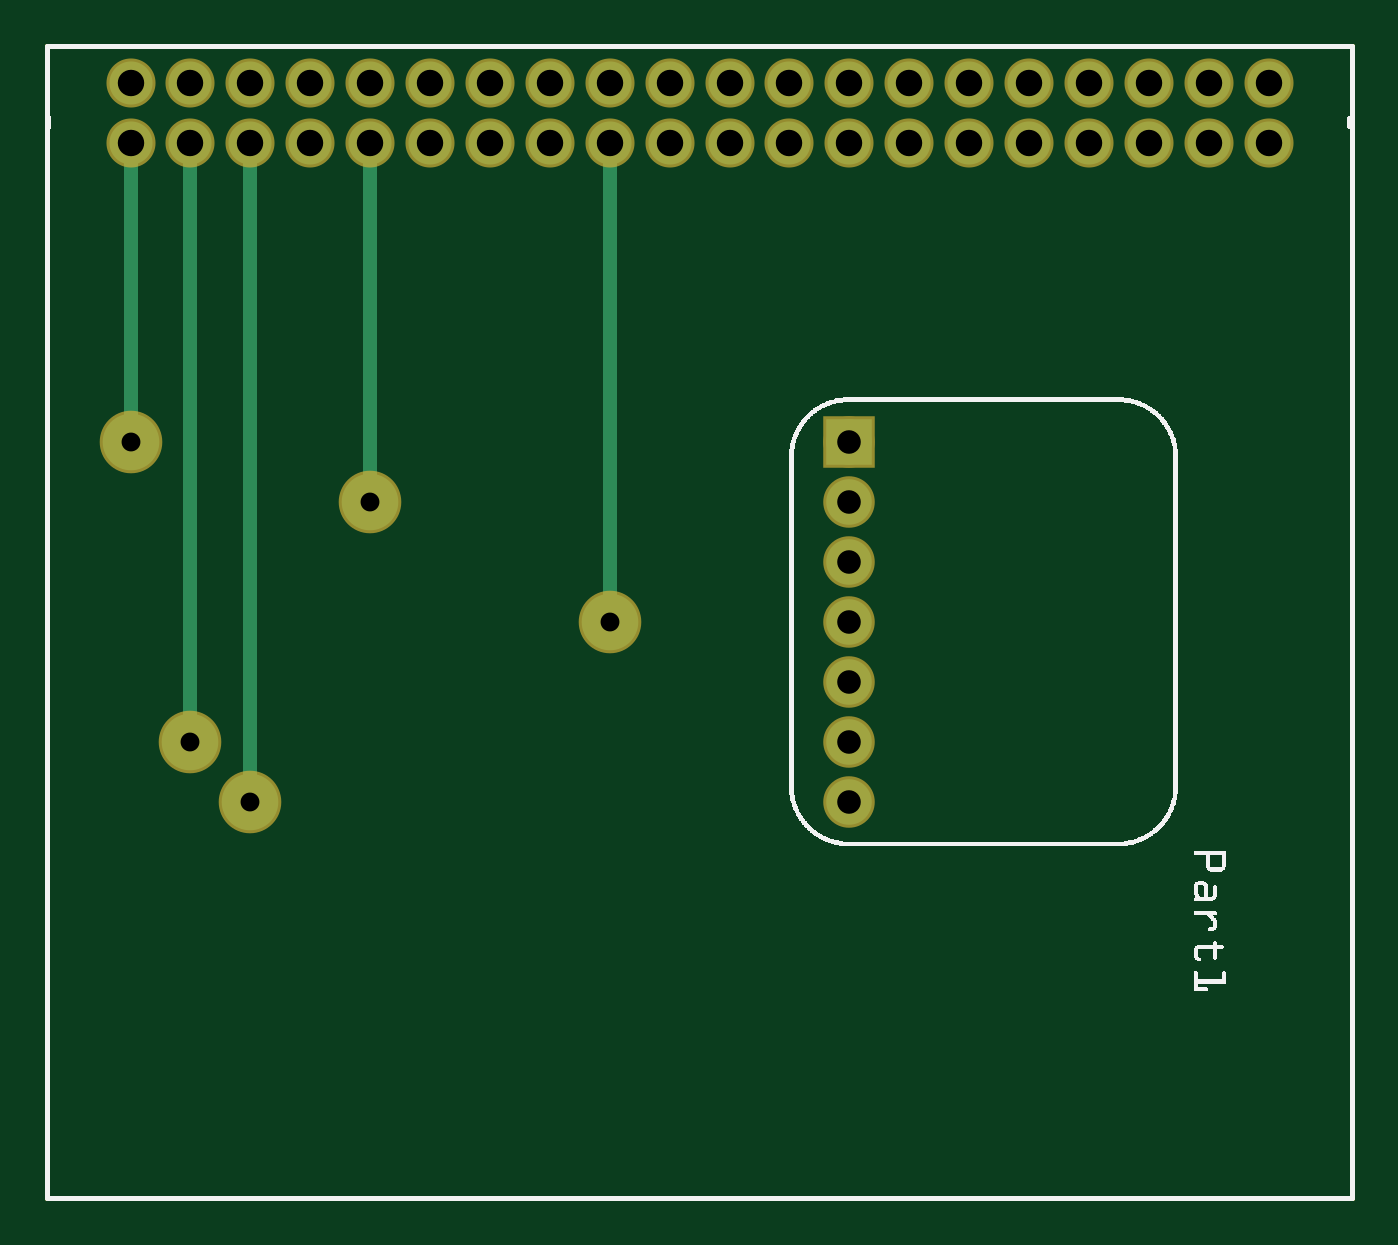
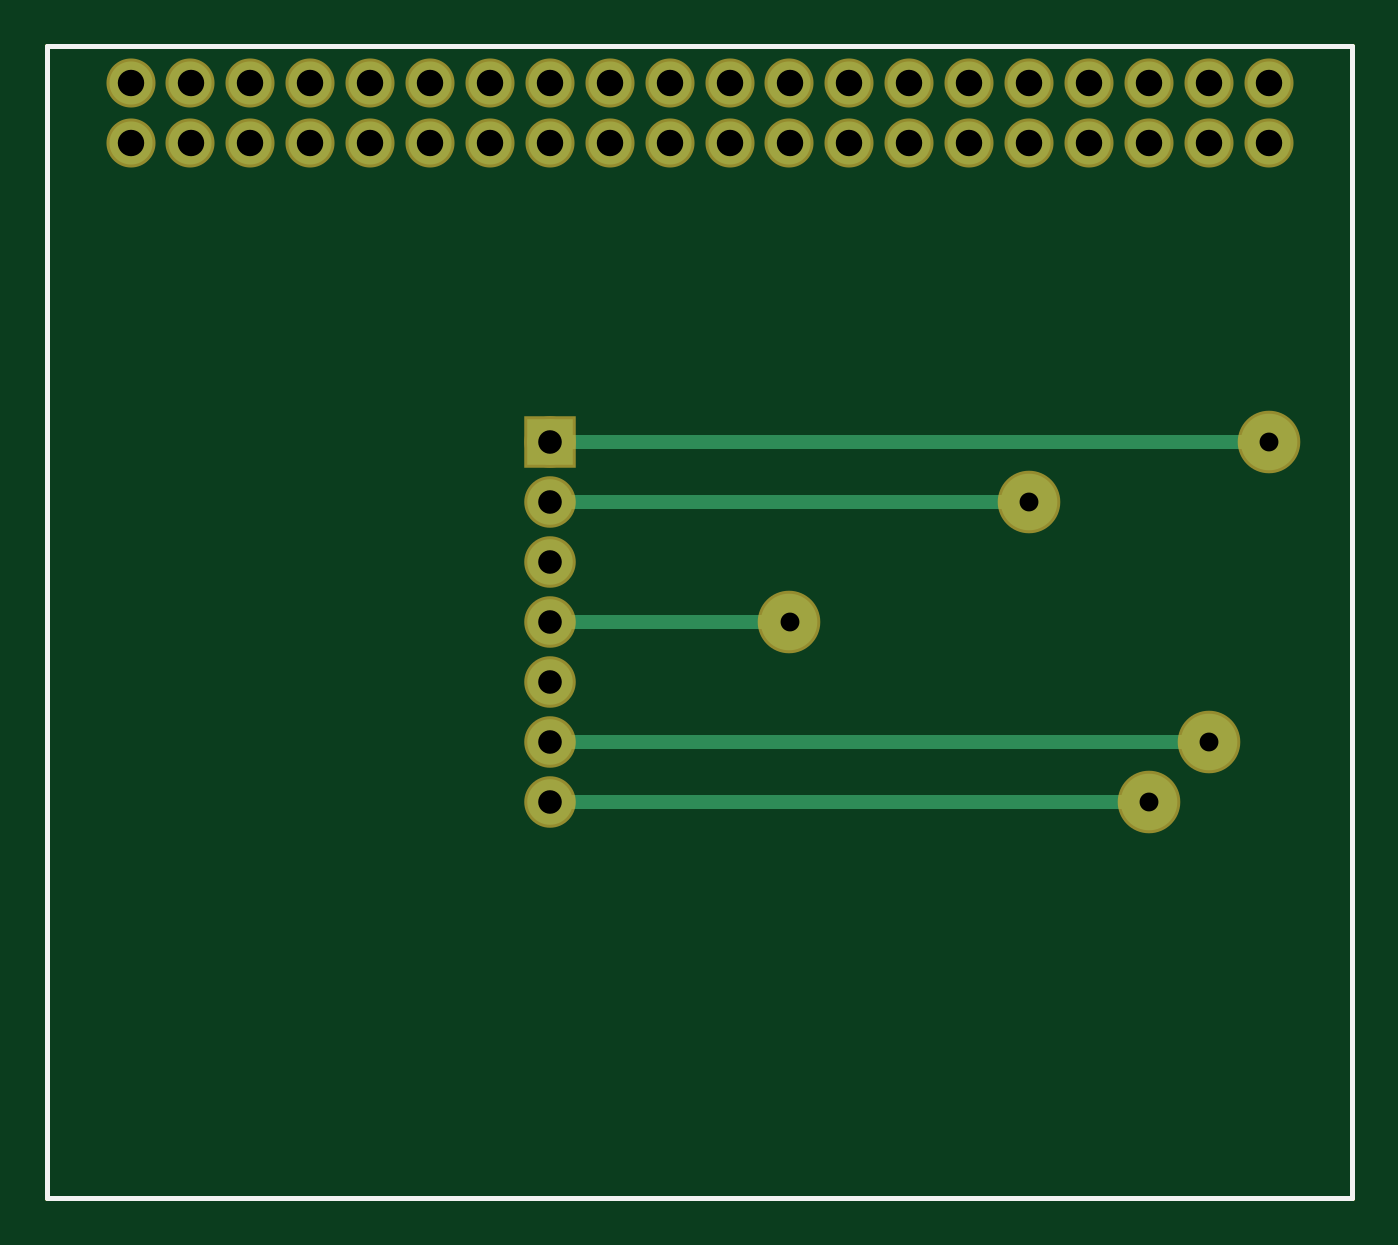
Circuit board: 8 layer files. Board 55.3 x 48.8 mm.
- outline: tsl2561_contour.gm1 (395 bytes)
- bottom_copper: tsl2561_copperBottom.gbl (1549 bytes)
- top_copper: tsl2561_copperTop.gtl (1547 bytes)
- drill: tsl2561_drill.txt (1012 bytes)
- bottom_mask: tsl2561_maskBottom.gbs (1343 bytes)
- top_mask: tsl2561_maskTop.gts (1343 bytes)
- bottom_silk: tsl2561_silkBottom.gbo (383 bytes)
- top_silk: tsl2561_silkTop.gto (56553 bytes)

=== outline: tsl2561_contour.gm1 ===
G04 MADE WITH FRITZING*
G04 WWW.FRITZING.ORG*
G04 DOUBLE SIDED*
G04 HOLES PLATED*
G04 CONTOUR ON CENTER OF CONTOUR VECTOR*
%ASAXBY*%
%FSLAX23Y23*%
%MOIN*%
%OFA0B0*%
%SFA1.0B1.0*%
%ADD10R,2.185680X1.930260*%
%ADD11C,0.008000*%
%ADD10C,0.008*%
%LNCONTOUR*%
G90*
G70*
G54D10*
G54D11*
X4Y1926D02*
X2182Y1926D01*
X2182Y4D01*
X4Y4D01*
X4Y1926D01*
D02*
G04 End of contour*
M02*
=== bottom_copper: tsl2561_copperBottom.gbl ===
G04 MADE WITH FRITZING*
G04 WWW.FRITZING.ORG*
G04 DOUBLE SIDED*
G04 HOLES PLATED*
G04 CONTOUR ON CENTER OF CONTOUR VECTOR*
%ASAXBY*%
%FSLAX23Y23*%
%MOIN*%
%OFA0B0*%
%SFA1.0B1.0*%
%ADD10C,0.076000*%
%ADD11C,0.071889*%
%ADD12C,0.071917*%
%ADD13C,0.094488*%
%ADD14R,0.076000X0.076000*%
%ADD15C,0.024000*%
%LNCOPPER0*%
G90*
G70*
G54D10*
X1343Y1265D03*
X1343Y1165D03*
X1343Y1065D03*
X1343Y965D03*
X1343Y865D03*
X1343Y765D03*
X1343Y665D03*
G54D11*
X143Y1765D03*
X243Y1765D03*
X343Y1765D03*
X443Y1765D03*
G54D12*
X543Y1765D03*
G54D11*
X643Y1765D03*
X743Y1765D03*
X843Y1765D03*
X943Y1765D03*
G54D12*
X1043Y1765D03*
G54D11*
X1143Y1765D03*
G54D12*
X1243Y1765D03*
G54D11*
X1343Y1765D03*
X1443Y1765D03*
X1543Y1765D03*
X1643Y1765D03*
G54D12*
X1743Y1765D03*
G54D11*
X1843Y1765D03*
X1943Y1765D03*
X2043Y1765D03*
X2043Y1865D03*
X1943Y1865D03*
X1843Y1865D03*
G54D12*
X1743Y1865D03*
G54D11*
X1643Y1865D03*
X1543Y1865D03*
X1443Y1865D03*
X1343Y1865D03*
G54D12*
X1243Y1865D03*
G54D11*
X1143Y1865D03*
G54D12*
X1043Y1865D03*
G54D11*
X943Y1865D03*
X843Y1865D03*
X743Y1865D03*
X643Y1865D03*
G54D12*
X543Y1865D03*
G54D11*
X443Y1865D03*
X343Y1865D03*
X243Y1865D03*
X143Y1865D03*
G54D13*
X143Y1265D03*
X543Y1165D03*
X243Y765D03*
X343Y665D03*
X943Y965D03*
G54D14*
X1343Y1265D03*
G54D15*
X1312Y1165D02*
X570Y1165D01*
D02*
X270Y765D02*
X1312Y765D01*
D02*
X1312Y665D02*
X370Y665D01*
D02*
X170Y1265D02*
X1312Y1265D01*
D02*
X970Y965D02*
X1312Y965D01*
G04 End of Copper0*
M02*
=== top_copper: tsl2561_copperTop.gtl ===
G04 MADE WITH FRITZING*
G04 WWW.FRITZING.ORG*
G04 DOUBLE SIDED*
G04 HOLES PLATED*
G04 CONTOUR ON CENTER OF CONTOUR VECTOR*
%ASAXBY*%
%FSLAX23Y23*%
%MOIN*%
%OFA0B0*%
%SFA1.0B1.0*%
%ADD10C,0.076000*%
%ADD11C,0.071889*%
%ADD12C,0.071917*%
%ADD13C,0.094488*%
%ADD14R,0.076000X0.076000*%
%ADD15C,0.024000*%
%LNCOPPER1*%
G90*
G70*
G54D10*
X1343Y1265D03*
X1343Y1165D03*
X1343Y1065D03*
X1343Y965D03*
X1343Y865D03*
X1343Y765D03*
X1343Y665D03*
G54D11*
X143Y1765D03*
X243Y1765D03*
X343Y1765D03*
X443Y1765D03*
G54D12*
X543Y1765D03*
G54D11*
X643Y1765D03*
X743Y1765D03*
X843Y1765D03*
X943Y1765D03*
G54D12*
X1043Y1765D03*
G54D11*
X1143Y1765D03*
G54D12*
X1243Y1765D03*
G54D11*
X1343Y1765D03*
X1443Y1765D03*
X1543Y1765D03*
X1643Y1765D03*
G54D12*
X1743Y1765D03*
G54D11*
X1843Y1765D03*
X1943Y1765D03*
X2043Y1765D03*
X2043Y1865D03*
X1943Y1865D03*
X1843Y1865D03*
G54D12*
X1743Y1865D03*
G54D11*
X1643Y1865D03*
X1543Y1865D03*
X1443Y1865D03*
X1343Y1865D03*
G54D12*
X1243Y1865D03*
G54D11*
X1143Y1865D03*
G54D12*
X1043Y1865D03*
G54D11*
X943Y1865D03*
X843Y1865D03*
X743Y1865D03*
X643Y1865D03*
G54D12*
X543Y1865D03*
G54D11*
X443Y1865D03*
X343Y1865D03*
X243Y1865D03*
X143Y1865D03*
G54D13*
X143Y1265D03*
X543Y1165D03*
X243Y765D03*
X343Y665D03*
X943Y965D03*
G54D14*
X1343Y1265D03*
G54D15*
X143Y1292D02*
X143Y1732D01*
D02*
X543Y1192D02*
X543Y1732D01*
D02*
X243Y792D02*
X243Y1732D01*
D02*
X343Y692D02*
X343Y1732D01*
D02*
X943Y992D02*
X943Y1732D01*
G04 End of Copper1*
M02*
=== drill: tsl2561_drill.txt ===
; NON-PLATED HOLES START AT T1
; THROUGH (PLATED) HOLES START AT T100
M48
INCH
T100C0.044139
T101C0.031496
T102C0.044111
T103C0.039370
%
T100
X010429Y018651
X012429Y018651
X017429Y017651
X005429Y017651
X017429Y018651
X005429Y018651
X012429Y017651
X010429Y017651
T101
X002429Y007651
X003429Y006651
X001429Y012651
X009429Y009651
X005429Y011651
T102
X006429Y018651
X013429Y018651
X018429Y017651
X009428Y017651
X003429Y018651
X003429Y017651
X004428Y017651
X008429Y018651
X007428Y018651
X016429Y017651
X013429Y017651
X001429Y017651
X019428Y017651
X014428Y017651
X008429Y017651
X011429Y018651
X020429Y018651
X004428Y018651
X009428Y018651
X019428Y018651
X001429Y018651
X011429Y017651
X002428Y018651
X020429Y017651
X014428Y018651
X007428Y017651
X015429Y018651
X015429Y017651
X006429Y017651
X016429Y018651
X002428Y017651
X018429Y018651
T103
X013429Y011651
X013429Y010651
X013429Y012651
X013429Y008651
X013429Y006651
X013429Y009651
X013429Y007651
T00
M30

=== bottom_mask: tsl2561_maskBottom.gbs ===
G04 MADE WITH FRITZING*
G04 WWW.FRITZING.ORG*
G04 DOUBLE SIDED*
G04 HOLES PLATED*
G04 CONTOUR ON CENTER OF CONTOUR VECTOR*
%ASAXBY*%
%FSLAX23Y23*%
%MOIN*%
%OFA0B0*%
%SFA1.0B1.0*%
%ADD10C,0.086000*%
%ADD11C,0.081889*%
%ADD12C,0.081917*%
%ADD13C,0.104488*%
%ADD14R,0.086000X0.086000*%
%LNMASK0*%
G90*
G70*
G54D10*
X1343Y1265D03*
X1343Y1165D03*
X1343Y1065D03*
X1343Y965D03*
X1343Y865D03*
X1343Y765D03*
X1343Y665D03*
G54D11*
X143Y1765D03*
X243Y1765D03*
X343Y1765D03*
X443Y1765D03*
G54D12*
X543Y1765D03*
G54D11*
X643Y1765D03*
X743Y1765D03*
X843Y1765D03*
X943Y1765D03*
G54D12*
X1043Y1765D03*
G54D11*
X1143Y1765D03*
G54D12*
X1243Y1765D03*
G54D11*
X1343Y1765D03*
X1443Y1765D03*
X1543Y1765D03*
X1643Y1765D03*
G54D12*
X1743Y1765D03*
G54D11*
X1843Y1765D03*
X1943Y1765D03*
X2043Y1765D03*
X2043Y1865D03*
X1943Y1865D03*
X1843Y1865D03*
G54D12*
X1743Y1865D03*
G54D11*
X1643Y1865D03*
X1543Y1865D03*
X1443Y1865D03*
X1343Y1865D03*
G54D12*
X1243Y1865D03*
G54D11*
X1143Y1865D03*
G54D12*
X1043Y1865D03*
G54D11*
X943Y1865D03*
X843Y1865D03*
X743Y1865D03*
X643Y1865D03*
G54D12*
X543Y1865D03*
G54D11*
X443Y1865D03*
X343Y1865D03*
X243Y1865D03*
X143Y1865D03*
G54D13*
X143Y1265D03*
X543Y1165D03*
X243Y765D03*
X343Y665D03*
X943Y965D03*
G54D14*
X1343Y1265D03*
G04 End of Mask0*
M02*
=== top_mask: tsl2561_maskTop.gts ===
G04 MADE WITH FRITZING*
G04 WWW.FRITZING.ORG*
G04 DOUBLE SIDED*
G04 HOLES PLATED*
G04 CONTOUR ON CENTER OF CONTOUR VECTOR*
%ASAXBY*%
%FSLAX23Y23*%
%MOIN*%
%OFA0B0*%
%SFA1.0B1.0*%
%ADD10C,0.086000*%
%ADD11C,0.081889*%
%ADD12C,0.081917*%
%ADD13C,0.104488*%
%ADD14R,0.086000X0.086000*%
%LNMASK1*%
G90*
G70*
G54D10*
X1343Y1265D03*
X1343Y1165D03*
X1343Y1065D03*
X1343Y965D03*
X1343Y865D03*
X1343Y765D03*
X1343Y665D03*
G54D11*
X143Y1765D03*
X243Y1765D03*
X343Y1765D03*
X443Y1765D03*
G54D12*
X543Y1765D03*
G54D11*
X643Y1765D03*
X743Y1765D03*
X843Y1765D03*
X943Y1765D03*
G54D12*
X1043Y1765D03*
G54D11*
X1143Y1765D03*
G54D12*
X1243Y1765D03*
G54D11*
X1343Y1765D03*
X1443Y1765D03*
X1543Y1765D03*
X1643Y1765D03*
G54D12*
X1743Y1765D03*
G54D11*
X1843Y1765D03*
X1943Y1765D03*
X2043Y1765D03*
X2043Y1865D03*
X1943Y1865D03*
X1843Y1865D03*
G54D12*
X1743Y1865D03*
G54D11*
X1643Y1865D03*
X1543Y1865D03*
X1443Y1865D03*
X1343Y1865D03*
G54D12*
X1243Y1865D03*
G54D11*
X1143Y1865D03*
G54D12*
X1043Y1865D03*
G54D11*
X943Y1865D03*
X843Y1865D03*
X743Y1865D03*
X643Y1865D03*
G54D12*
X543Y1865D03*
G54D11*
X443Y1865D03*
X343Y1865D03*
X243Y1865D03*
X143Y1865D03*
G54D13*
X143Y1265D03*
X543Y1165D03*
X243Y765D03*
X343Y665D03*
X943Y965D03*
G54D14*
X1343Y1265D03*
G04 End of Mask1*
M02*
=== bottom_silk: tsl2561_silkBottom.gbo ===
G04 MADE WITH FRITZING*
G04 WWW.FRITZING.ORG*
G04 DOUBLE SIDED*
G04 HOLES PLATED*
G04 CONTOUR ON CENTER OF CONTOUR VECTOR*
%ASAXBY*%
%FSLAX23Y23*%
%MOIN*%
%OFA0B0*%
%SFA1.0B1.0*%
%ADD10R,2.185680X1.930260X2.169680X1.914260*%
%ADD11C,0.008000*%
%LNSILK0*%
G90*
G70*
G54D11*
X4Y1926D02*
X2182Y1926D01*
X2182Y4D01*
X4Y4D01*
X4Y1926D01*
D02*
G04 End of Silk0*
M02*
=== top_silk: tsl2561_silkTop.gto (56553 bytes, source omitted) ===
